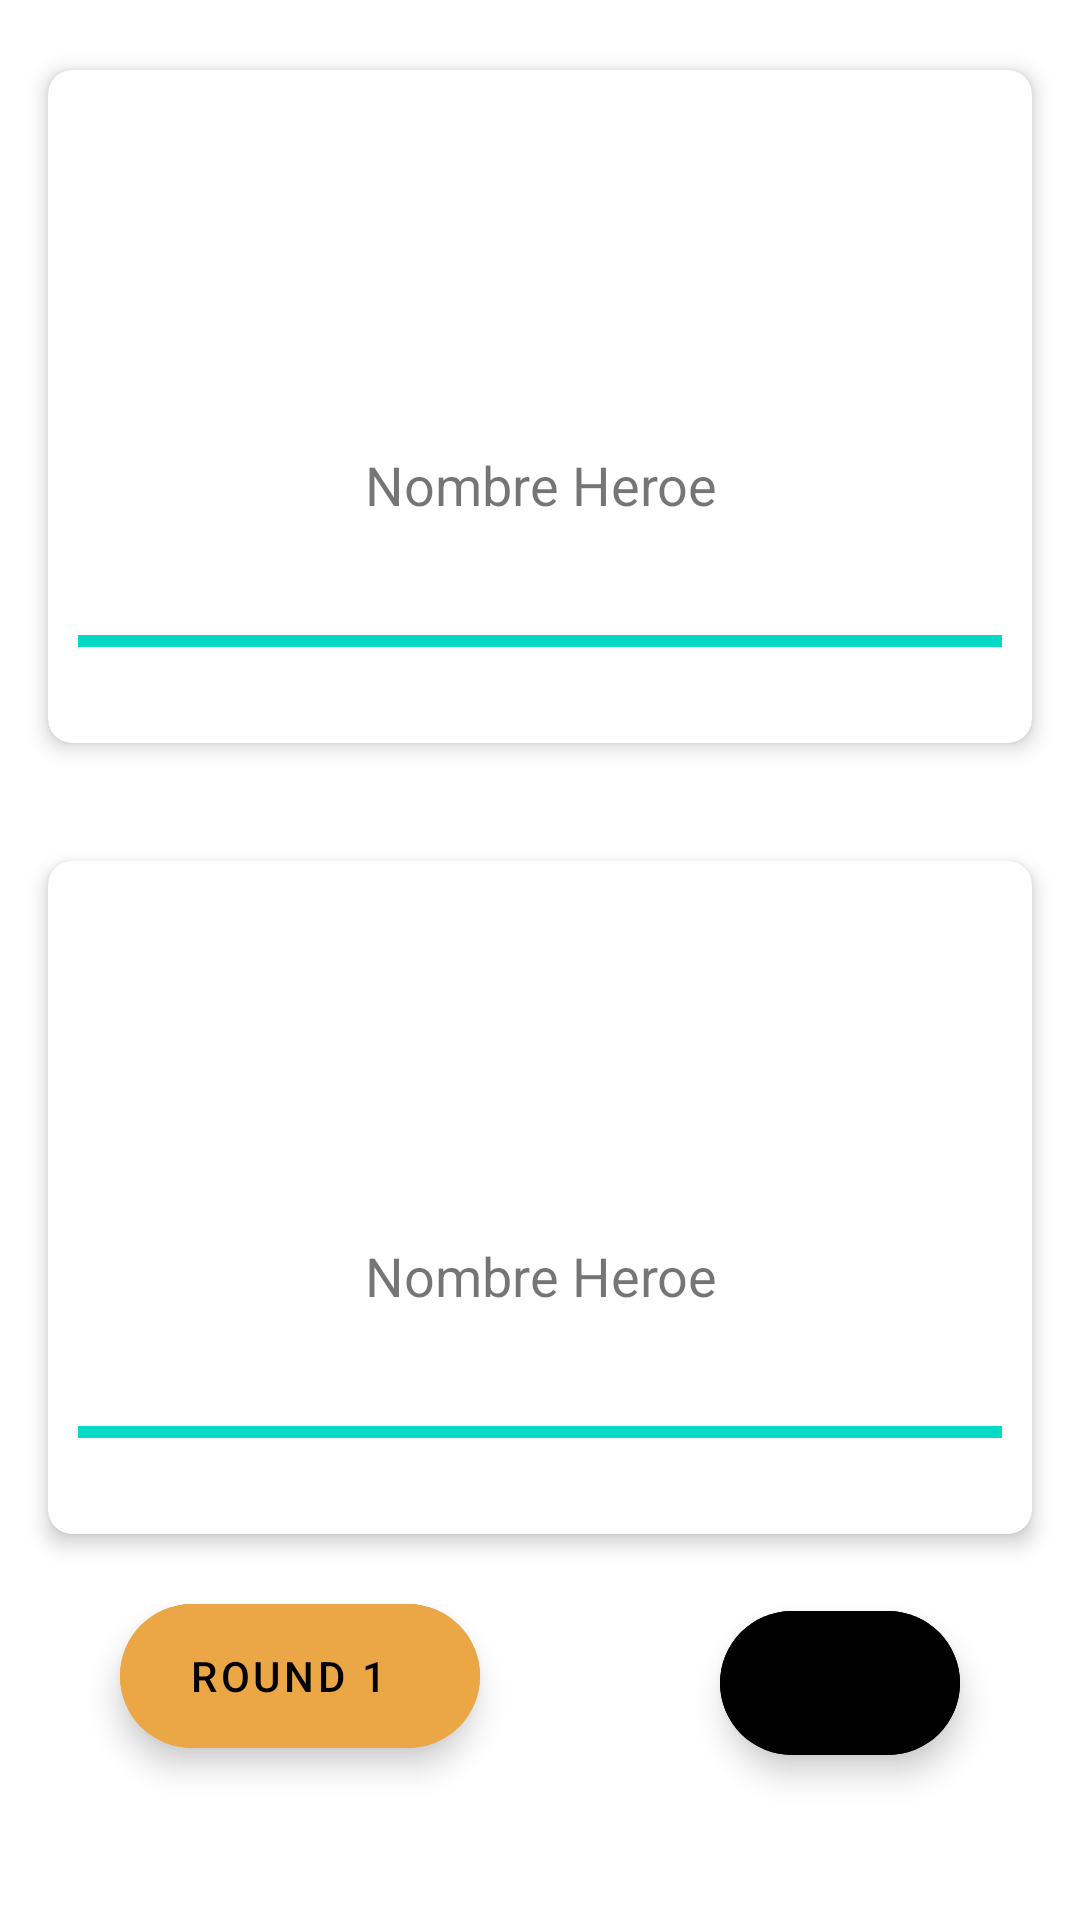

This screen was rendered from an Android layout file. Write that file and the resources it references.
<!-- AndroidManifest.xml: application theme Theme.DragonBallFights -->
<!-- res/layout/fragment_battle.xml -->
<?xml version="1.0" encoding="utf-8"?>
<androidx.constraintlayout.widget.ConstraintLayout xmlns:android="http://schemas.android.com/apk/res/android"
    xmlns:tools="http://schemas.android.com/tools"
    xmlns:app="http://schemas.android.com/apk/res-auto"
    android:layout_width="match_parent"
    android:layout_height="match_parent"
    tools:context=".fragments.BattleFragment">

    <androidx.cardview.widget.CardView
        android:id="@+id/cvFighter1"
        android:layout_width="match_parent"
        android:layout_height="wrap_content"
        android:layout_margin="16dp"
        android:layout_marginHorizontal="@dimen/horizontal_base"
        android:layout_marginTop="60dp"
        app:cardCornerRadius="8dp"
        app:cardElevation="4dp"
        app:layout_constraintBottom_toTopOf="@+id/cvFighter2"
        app:layout_constraintEnd_toEndOf="parent"
        app:layout_constraintStart_toStartOf="parent"
        app:layout_constraintTop_toTopOf="parent">

        <LinearLayout
            android:layout_width="match_parent"
            android:layout_height="wrap_content"
            android:layout_marginHorizontal="10dp"
            android:layout_marginVertical="10dp"
            android:orientation="vertical">

            <ImageView
                android:id="@+id/ivFighter1"
                android:layout_width="100dp"
                android:layout_height="100dp"
                android:scaleType="centerCrop"
                android:layout_gravity="center"
                tools:src="@drawable/db_logo"/>

            <TextView
                android:id="@+id/tvNameFighter1"
                android:layout_width="match_parent"
                android:layout_height="wrap_content"
                android:padding="16dp"
                android:textAlignment="center"
                android:text="Nombre Heroe"
                android:textSize="18sp" />

            <ProgressBar
                android:id="@+id/pbFighter1"
                style="?android:attr/progressBarStyleHorizontal"
                android:layout_width="match_parent"
                android:layout_height="wrap_content"
                android:layout_marginTop="16dp"
                android:layout_marginBottom="16dp"
                android:indeterminate="false"
                android:max="100"
                android:progress="100"
                android:visibility="visible" />

        </LinearLayout>

    </androidx.cardview.widget.CardView>

    <androidx.cardview.widget.CardView
        android:id="@+id/cvFighter2"
        android:layout_width="match_parent"
        android:layout_height="wrap_content"
        android:layout_margin="16dp"
        android:layout_marginTop="50dp"
        android:layout_marginBottom="50dp"
        app:cardCornerRadius="8dp"
        app:cardElevation="4dp"
        app:layout_constraintTop_toBottomOf="@+id/cvFighter1"
        app:layout_constraintBottom_toTopOf="@id/linearLayoutButtons"
        app:layout_constraintEnd_toEndOf="parent"
        app:layout_constraintStart_toStartOf="parent">

        <LinearLayout
            android:layout_width="match_parent"
            android:layout_height="wrap_content"
            android:layout_marginHorizontal="10dp"
            android:layout_marginVertical="10dp"
            android:orientation="vertical">

            <ImageView
                android:id="@+id/ivFighter2"
                android:layout_width="100dp"
                android:layout_height="100dp"
                android:scaleType="centerCrop"
                android:layout_gravity="center"
                tools:src="@drawable/db_logo"/>

            <TextView
                android:id="@+id/tvNameFighter2"
                android:layout_width="match_parent"
                android:layout_height="wrap_content"
                android:padding="16dp"
                android:text="Nombre Heroe"
                android:textAlignment="center"
                android:textSize="18sp" />

            <ProgressBar
                android:id="@+id/pbFighter2"
                style="?android:attr/progressBarStyleHorizontal"
                android:layout_width="match_parent"
                android:layout_height="wrap_content"
                android:layout_marginTop="16dp"
                android:layout_marginBottom="16dp"
                android:indeterminate="false"
                android:max="100"
                android:progress="100"
                android:visibility="visible" />

        </LinearLayout>

    </androidx.cardview.widget.CardView>

    <LinearLayout
        android:id="@+id/linearLayoutButtons"
        android:layout_width="match_parent"
        android:layout_height="wrap_content"
        app:layout_constraintTop_toBottomOf="@+id/cvFighter2"
        app:layout_constraintBottom_toBottomOf="parent">

        <com.google.android.material.floatingactionbutton.ExtendedFloatingActionButton
            android:id="@+id/fabRound"
            android:layout_width="wrap_content"
            android:layout_height="wrap_content"
            android:layout_marginHorizontal="40dp"
            android:layout_marginBottom="50dp"
            android:backgroundTint="@color/orange"
            app:layout_constraintTop_toBottomOf="@id/cvFighter2"
            app:layout_constraintBottom_toBottomOf="parent"
            app:layout_constraintStart_toStartOf="parent"
            app:layout_constraintEnd_toEndOf="parent"
            android:gravity="center"
            android:text = "Round 1"
            android:contentDescription="@string/get_round" />

        <com.google.android.material.floatingactionbutton.ExtendedFloatingActionButton
            android:id="@+id/fabClear"
            android:layout_width="wrap_content"
            android:layout_height="wrap_content"
            android:layout_marginHorizontal="40dp"
            android:layout_marginBottom="50dp"
            android:backgroundTint="@color/red"
            app:layout_constraintTop_toBottomOf="@id/cvFighter2"
            app:layout_constraintBottom_toBottomOf="parent"
            app:layout_constraintStart_toStartOf="parent"
            app:layout_constraintEnd_toEndOf="parent"
            android:gravity="center"
            android:text = "Clear Heroes"
            android:contentDescription="@string/get_round" />


    </LinearLayout>

</androidx.constraintlayout.widget.ConstraintLayout>
<!-- resources referenced by this layout -->
<resources>
  <color name="orange">#FFEBA646</color>
  <dimen name="horizontal_base">50dp</dimen>
  <!-- drawable db_logo: png bitmap (drawable-mdpi, 81769 bytes) -->
  <style name="Theme.DragonBallFights" parent="Theme.MaterialComponents.DayNight.NoActionBar">
          
          <item name="colorPrimary">@color/purple_500</item>
          <item name="colorPrimaryVariant">@color/purple_700</item>
          <item name="colorOnPrimary">@color/white</item>
          <item name="background">@color/gray</item>
          
          <item name="colorSecondary">@color/teal_200</item>
          <item name="colorSecondaryVariant">@color/teal_700</item>
          <item name="colorOnSecondary">@color/black</item>
          
          <item name="android:statusBarColor">?attr/colorPrimaryVariant</item>
          
      </style>
  <color name="purple_500">#FF6200EE</color>
  <color name="purple_700">#FF3700B3</color>
  <color name="white">#FFFFFFFF</color>
  <color name="gray">#FF81809E</color>
  <color name="teal_200">#FF03DAC5</color>
  <color name="teal_700">#FF018786</color>
  <color name="black">#FF000000</color>
</resources>
